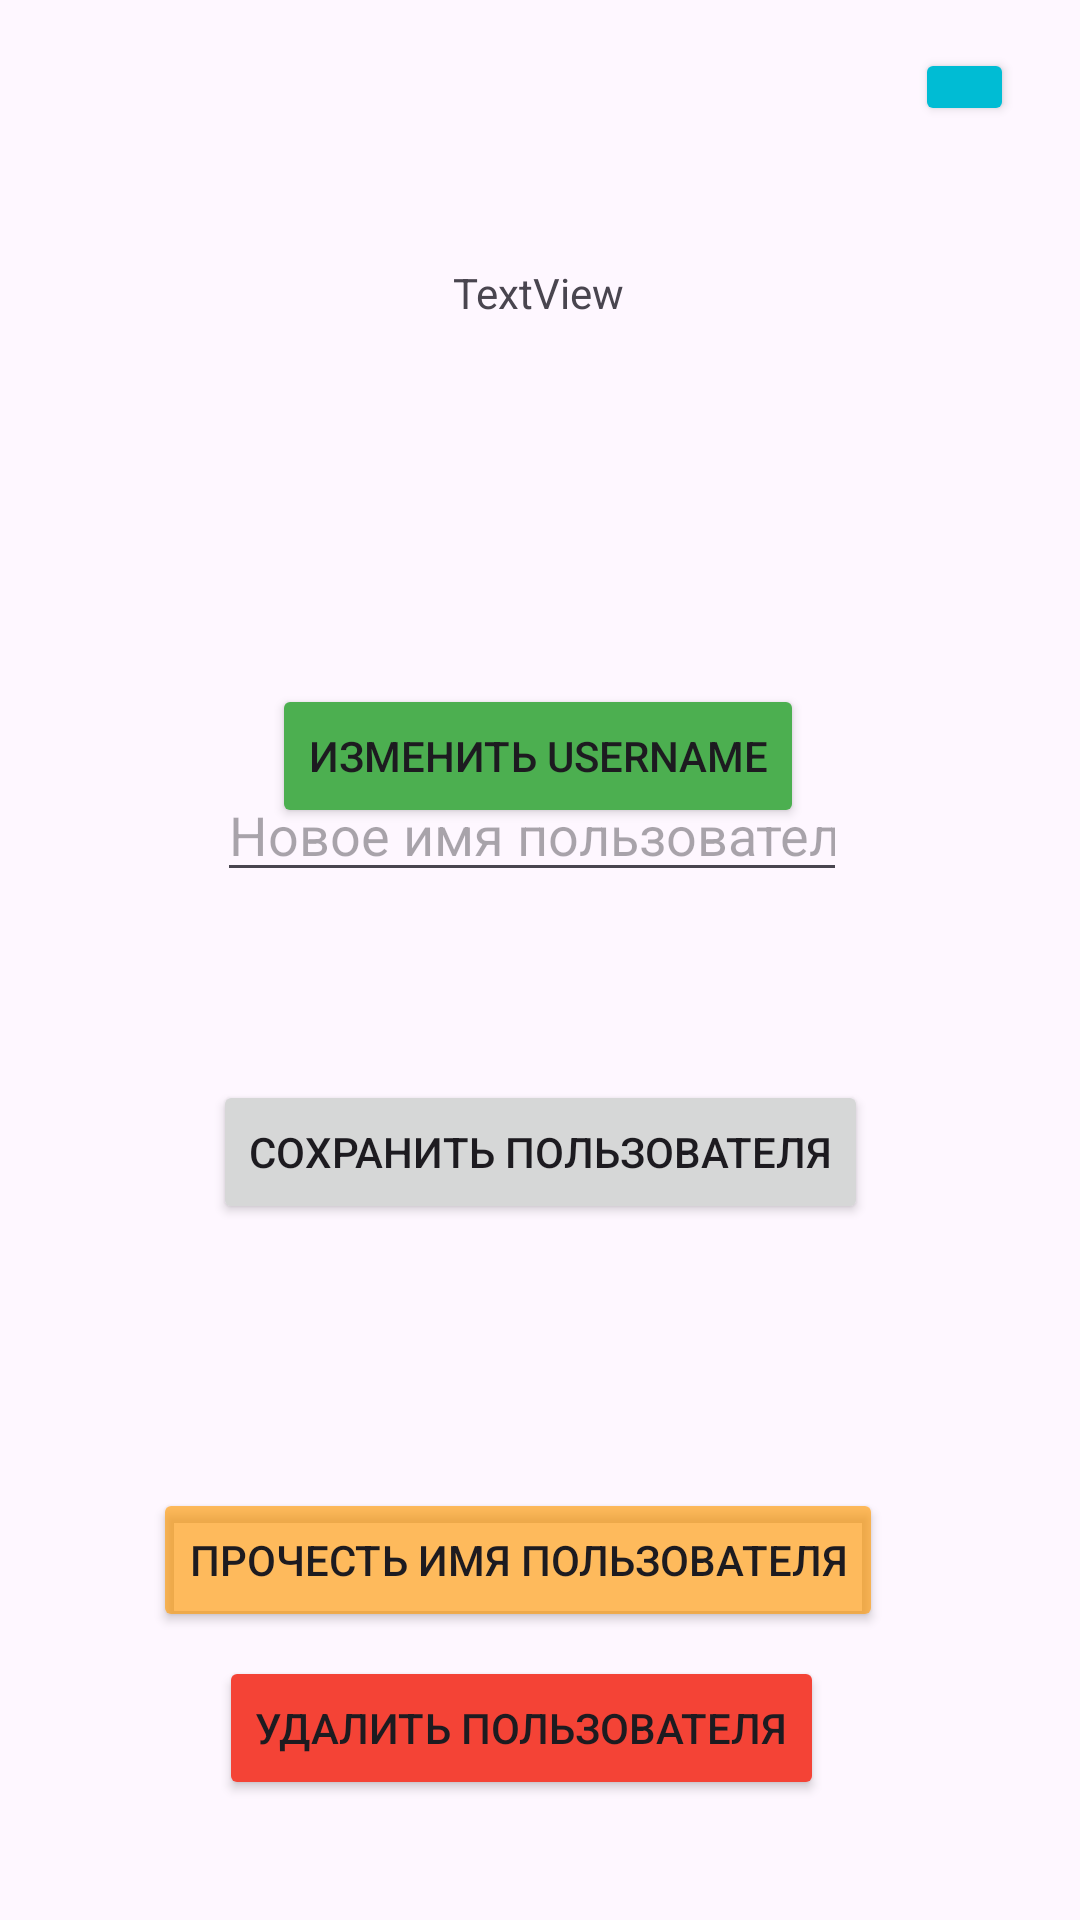

Reconstruct the res/layout file that produces this screen, plus the resources it refers to.
<!-- AndroidManifest.xml: application theme Theme.Mirea_prac_10 -->
<!-- res/layout/activity_main.xml -->
<?xml version="1.0" encoding="utf-8"?>
<androidx.constraintlayout.widget.ConstraintLayout xmlns:android="http://schemas.android.com/apk/res/android"
    xmlns:app="http://schemas.android.com/apk/res-auto"
    xmlns:tools="http://schemas.android.com/tools"
    android:id="@+id/main"
    android:layout_width="match_parent"
    android:layout_height="match_parent"
    tools:context=".MainActivity">


    <TextView
        android:id="@+id/textView"
        android:layout_width="wrap_content"
        android:layout_height="wrap_content"
        android:layout_marginTop="88dp"
        android:text="TextView"
        app:layout_constraintEnd_toEndOf="parent"
        app:layout_constraintHorizontal_bias="0.498"
        app:layout_constraintStart_toStartOf="parent"
        app:layout_constraintTop_toTopOf="parent" />

    <Button
        android:id="@+id/button"
        android:layout_width="wrap_content"
        android:layout_height="wrap_content"
        android:layout_marginBottom="96dp"
        android:backgroundTint="#A3FF9800"
        android:onClick="getData"
        android:text="Прочесть имя пользователя"
        app:layout_constraintBottom_toBottomOf="parent"
        app:layout_constraintEnd_toEndOf="parent"
        app:layout_constraintHorizontal_bias="0.436"
        app:layout_constraintStart_toStartOf="parent" />

    <Button
        android:id="@+id/saveButton"
        android:layout_width="wrap_content"
        android:layout_height="wrap_content"
        android:layout_marginBottom="232dp"
        android:onClick="saveData"
        android:text="Сохранить пользователя"
        app:layout_constraintBottom_toBottomOf="parent"
        app:layout_constraintEnd_toEndOf="parent"
        app:layout_constraintStart_toStartOf="parent" />

    <Button
        android:id="@+id/deleteButton"
        android:layout_width="wrap_content"
        android:layout_height="wrap_content"
        android:layout_marginBottom="40dp"
        android:backgroundTint="#F44336"
        android:onClick="deleteData"
        android:text="Удалить пользователя"
        app:layout_constraintBottom_toBottomOf="parent"
        app:layout_constraintEnd_toEndOf="parent"
        app:layout_constraintHorizontal_bias="0.461"
        app:layout_constraintStart_toStartOf="parent" />

    <EditText
        android:id="@+id/editTextText"
        android:layout_width="wrap_content"
        android:layout_height="wrap_content"
        android:layout_marginTop="256dp"
        android:ems="10"
        android:hint="Новое имя пользователя"
        android:inputType="text"
        app:layout_constraintEnd_toEndOf="parent"
        app:layout_constraintHorizontal_bias="0.482"
        app:layout_constraintStart_toStartOf="parent"
        app:layout_constraintTop_toTopOf="parent" />

    <Button
        android:onClick="setData"
        android:id="@+id/button4"
        android:layout_width="wrap_content"
        android:layout_height="wrap_content"
        android:layout_marginBottom="364dp"
        android:backgroundTint="#4CAF50"
        android:text="Изменить username"
        app:layout_constraintBottom_toBottomOf="parent"
        app:layout_constraintEnd_toEndOf="parent"
        app:layout_constraintHorizontal_bias="0.497"
        app:layout_constraintStart_toStartOf="parent" />

    <Button
        android:id="@+id/intentButton"
        android:layout_width="33dp"
        android:layout_height="26dp"
        android:layout_marginTop="16dp"
        android:backgroundTint="#00BCD4"
        android:onClick="newActivity"
        app:layout_constraintEnd_toEndOf="parent"
        app:layout_constraintHorizontal_bias="0.933"
        app:layout_constraintStart_toStartOf="parent"
        app:layout_constraintTop_toTopOf="parent" />
</androidx.constraintlayout.widget.ConstraintLayout>
<!-- resources referenced by this layout -->
<resources>
  <style name="Theme.Mirea_prac_10" parent="Base.Theme.Mirea_prac_10" />
  <style name="Base.Theme.Mirea_prac_10" parent="Theme.Material3.DayNight.NoActionBar">
          
          
      </style>
</resources>
